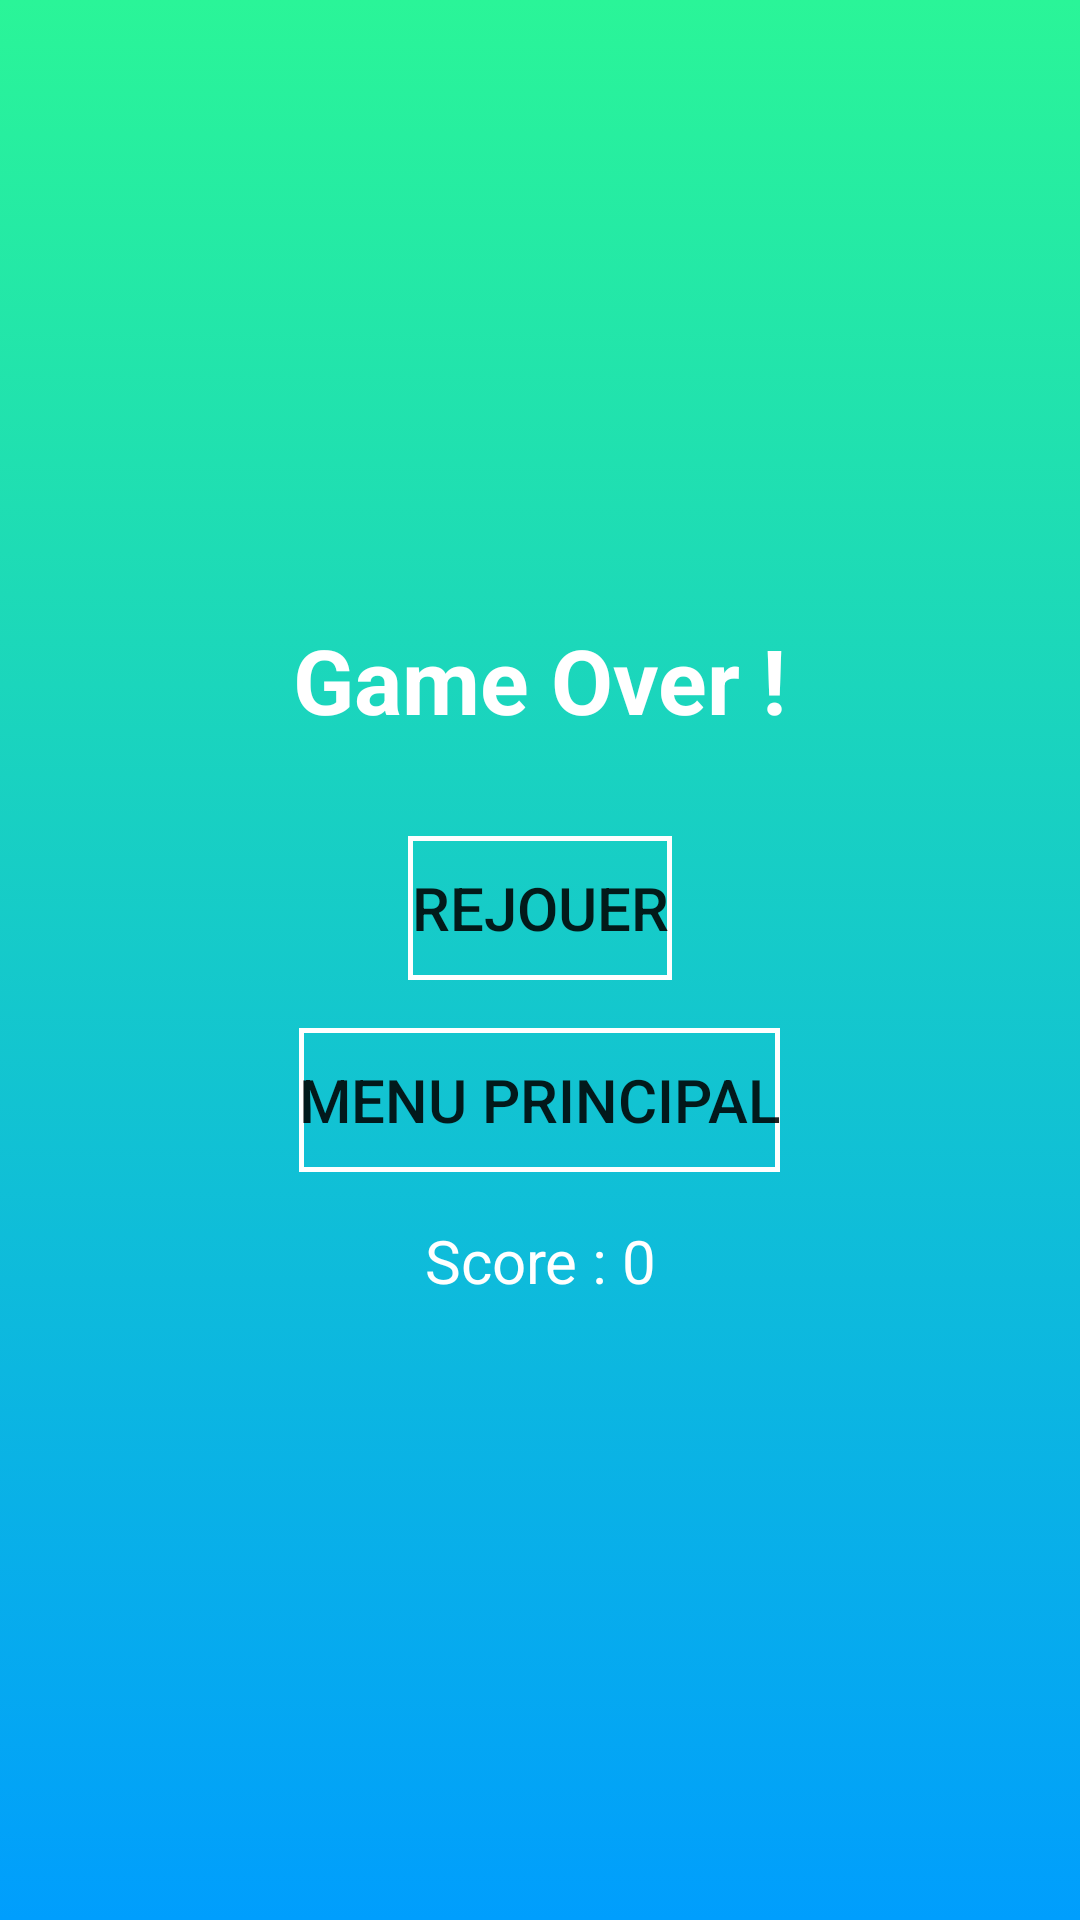

Produce the Android XML layout that renders to this screen, including the resource entries it uses.
<!-- AndroidManifest.xml: application theme Theme.JeuCalculFINAL -->
<!-- res/layout/activity_over.xml -->
<?xml version="1.0" encoding="utf-8"?>
<LinearLayout xmlns:android="http://schemas.android.com/apk/res/android"
    xmlns:tools="http://schemas.android.com/tools"
    android:layout_width="match_parent"
    android:layout_height="match_parent"
    android:orientation="vertical"
    android:gravity="center"
    android:background="@drawable/gradiant_background"
    tools:context=".MainActivity">

    <TextView
        android:layout_width="wrap_content"
        android:layout_height="wrap_content"
        android:text="Game Over !"
        android:textColor="@color/white"
        android:textSize="30sp"
        android:textStyle="bold"
        android:layout_marginBottom="32dp"/>

    <Button
        android:id="@+id/btn_rejouer"
        android:layout_width="wrap_content"
        android:layout_height="wrap_content"
        android:text="@string/text_bouton_rejouer"
        android:textSize="20sp"
        android:background="@drawable/border_white"
        android:layout_marginBottom="16dp"/>

    <Button
        android:id="@+id/btn_direct_menu"
        android:layout_width="wrap_content"
        android:layout_height="wrap_content"
        android:text="@string/text_bouton_menu"
        android:textSize="20sp"
        android:background="@drawable/border_white"
        android:layout_marginBottom="16dp"/>

    <LinearLayout
        android:layout_width="match_parent"
        android:layout_height="wrap_content"
        android:orientation="horizontal">

        <TextView
            android:id="@+id/text_score_over"
            android:layout_width="wrap_content"
            android:layout_height="wrap_content"
            android:layout_weight="1"
            android:textColor="@color/white"
            android:gravity="right"
            android:textSize="20sp"
            android:text="Score : " />

        <TextView
            android:id="@+id/text_nb_score_over"
            android:layout_width="wrap_content"
            android:layout_height="wrap_content"
            android:textColor="@color/white"
            android:layout_weight="1"
            android:textSize="20sp"
            android:text="0" />
    </LinearLayout>


</LinearLayout>
<!-- resources referenced by this layout -->
<resources>
  <!-- drawable border_white (drawable) -->
  <?xml version="1.0" encoding="utf-8"?>
  <selector xmlns:android="http://schemas.android.com/apk/res/android">
  <item>
      <shape>
          android:shape="rectangle">
          <solid android:color="@android:color/transparent"/>
          
          <stroke android:width="5px" android:color="@color/white" />
      </shape>
  </item>
  </selector>
  <!-- drawable gradiant_background (drawable) -->
  <?xml version="1.0" encoding="utf-8"?>
  <selector xmlns:android="http://schemas.android.com/apk/res/android">
  <item>
      <shape>
          <gradient
              android:angle="90"
              android:startColor="#009efd"
              android:endColor="#2af598"
              android:type="linear"
  
              ></gradient>
      </shape>
  </item>
  </selector>
  <string name="text_bouton_menu">Menu Principal</string>
  <string name="text_bouton_rejouer">Rejouer</string>
  <style name="Theme.JeuCalculFINAL" parent="Theme.MaterialComponents.DayNight.NoActionBar">
          
          <item name="colorPrimary">@color/purple_500</item>
          <item name="colorPrimaryVariant">@color/purple_700</item>
          <item name="colorOnPrimary">@color/white</item>
          
          <item name="colorSecondary">@color/teal_200</item>
          <item name="colorSecondaryVariant">@color/teal_700</item>
          <item name="colorOnSecondary">@color/black</item>
          
          <item name="android:statusBarColor">?attr/colorPrimaryVariant</item>
          
      </style>
  <!-- not gathered from this repository: default colours our renderer supplied (Android Studio template values) -->
  <color name="purple_500">#FF6200EE</color>
  <color name="purple_700">#FF3700B3</color>
  <color name="teal_200">#FF03DAC5</color>
  <color name="teal_700">#FF018786</color>
  <color name="black">#FF000000</color>
  <color name="white">#FFFFFFFF</color>
</resources>
